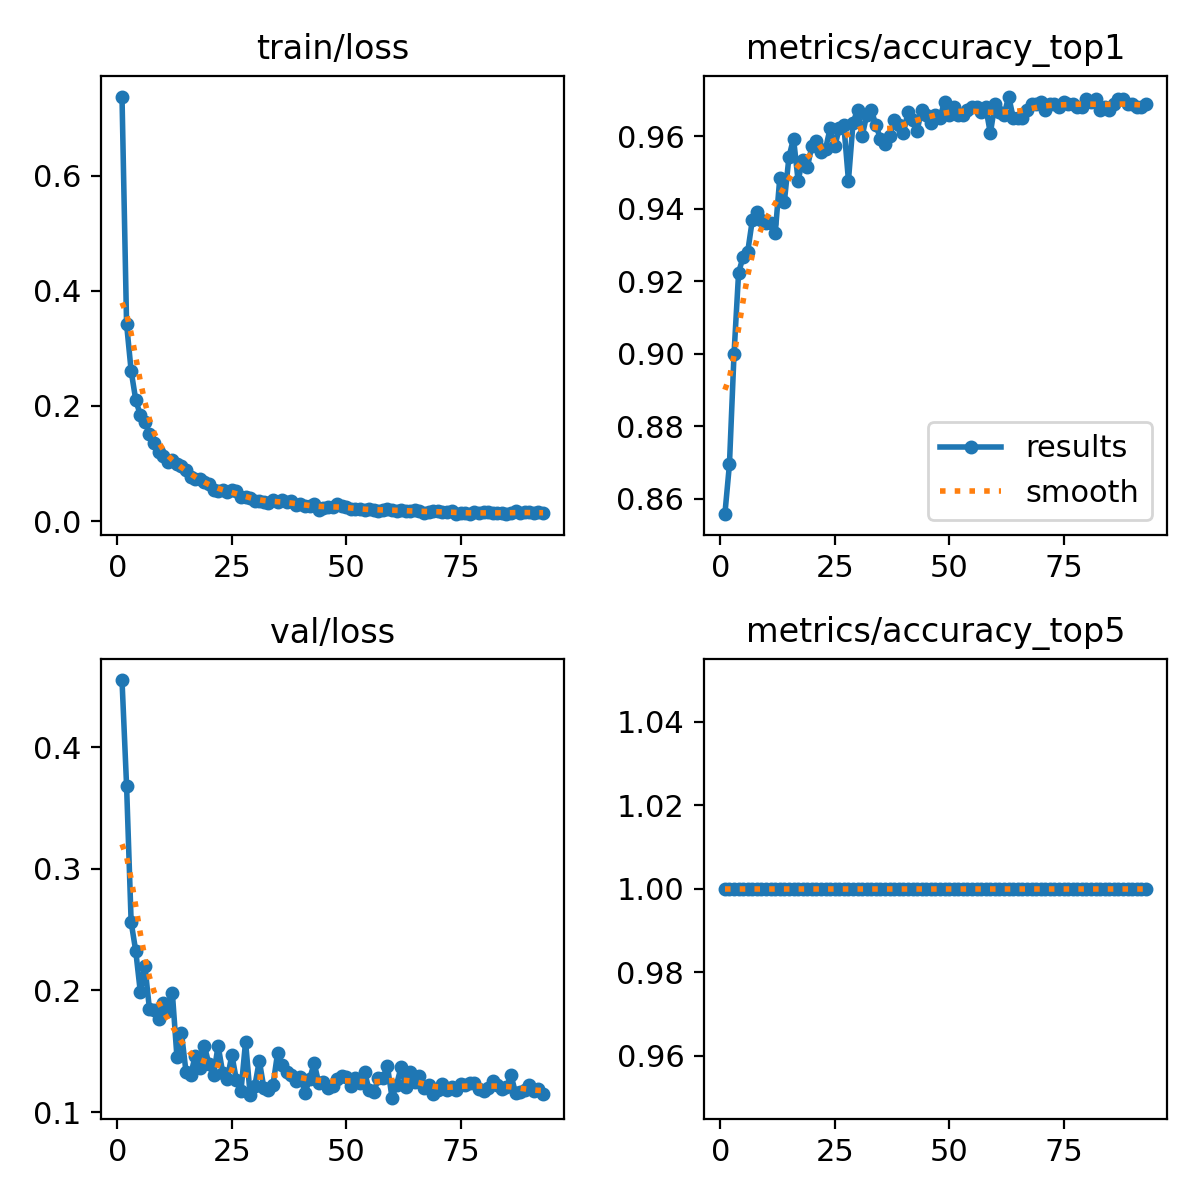

The file beside this chart, header and first rows:
epoch, time, train/loss, metrics/accuracy_top1, metrics/accuracy_top5, val/loss, lr/pg0, lr/pg1, lr/pg2
1, 571.4, 0.7372, 0.8557, 1, 0.4553, 9.93377e-05, 9.93377e-05, 0.06699
2, 1094, 0.3424, 0.8695, 1, 0.3684, 0.0001993, 0.0001993, 0.03375
3, 1614, 0.2609, 0.8999, 1, 0.2561, 0.000299, 0.000299, 0.0005198
4, 2126, 0.2108, 0.9224, 1, 0.2326, 0.0002993, 0.0002993, 0.0002993
5, 2638, 0.1842, 0.9268, 1, 0.1989, 0.0002988, 0.0002988, 0.0002988
6, 3149, 0.1725, 0.9282, 1, 0.2201, 0.0002982, 0.0002982, 0.0002982
7, 3654, 0.1515, 0.9369, 1, 0.1846, 0.0002974, 0.0002974, 0.0002974
8, 4179, 0.1359, 0.9391, 1, 0.1842, 0.0002964, 0.0002964, 0.0002964
9, 4690, 0.1201, 0.9369, 1, 0.1763, 0.0002953, 0.0002953, 0.0002953
10, 5197, 0.1132, 0.9362, 1, 0.1893, 0.0002941, 0.0002941, 0.0002941
11, 5708, 0.103, 0.9362, 1, 0.1832, 0.0002927, 0.0002927, 0.0002927
12, 6216, 0.1065, 0.9333, 1, 0.1981, 0.0002912, 0.0002912, 0.0002912
13, 6729, 0.09966, 0.9485, 1, 0.1456, 0.0002896, 0.0002896, 0.0002896
14, 7242, 0.09543, 0.942, 1, 0.1648, 0.0002878, 0.0002878, 0.0002878
15, 7758, 0.08911, 0.9543, 1, 0.1327, 0.0002859, 0.0002859, 0.0002859
16, 8268, 0.07605, 0.9594, 1, 0.1308, 0.0002838, 0.0002838, 0.0002838
17, 8786, 0.07292, 0.9478, 1, 0.146, 0.0002816, 0.0002816, 0.0002816
18, 9298, 0.07253, 0.9536, 1, 0.1363, 0.0002793, 0.0002793, 0.0002793
19, 9817, 0.06723, 0.9514, 1, 0.1545, 0.0002769, 0.0002769, 0.0002769
20, 10325, 0.06382, 0.9572, 1, 0.1392, 0.0002743, 0.0002743, 0.0002743
21, 10833, 0.05342, 0.9587, 1, 0.1303, 0.0002716, 0.0002716, 0.0002716
22, 11351, 0.05184, 0.9558, 1, 0.1545, 0.0002688, 0.0002688, 0.0002688
23, 11861, 0.05376, 0.9565, 1, 0.1325, 0.0002659, 0.0002659, 0.0002659
24, 12368, 0.05049, 0.9623, 1, 0.127, 0.0002629, 0.0002629, 0.0002629
25, 12880, 0.0547, 0.9572, 1, 0.147, 0.0002598, 0.0002598, 0.0002598
26, 13385, 0.05271, 0.9623, 1, 0.1263, 0.0002565, 0.0002565, 0.0002565
27, 13894, 0.04285, 0.963, 1, 0.1176, 0.0002532, 0.0002532, 0.0002532
28, 14401, 0.04161, 0.9478, 1, 0.1579, 0.0002497, 0.0002497, 0.0002497
29, 14921, 0.03951, 0.9637, 1, 0.1139, 0.0002462, 0.0002462, 0.0002462
30, 15428, 0.03542, 0.9674, 1, 0.1211, 0.0002425, 0.0002425, 0.0002425
31, 15935, 0.03546, 0.9601, 1, 0.1422, 0.0002388, 0.0002388, 0.0002388
32, 16441, 0.03295, 0.9659, 1, 0.1197, 0.000235, 0.000235, 0.000235
33, 16944, 0.03159, 0.9674, 1, 0.1183, 0.0002311, 0.0002311, 0.0002311
34, 17448, 0.03616, 0.963, 1, 0.1224, 0.0002271, 0.0002271, 0.0002271
35, 17958, 0.03359, 0.9594, 1, 0.1487, 0.000223, 0.000223, 0.000223
36, 18473, 0.03736, 0.9579, 1, 0.1386, 0.0002189, 0.0002189, 0.0002189
37, 18979, 0.03293, 0.9601, 1, 0.133, 0.0002147, 0.0002147, 0.0002147
38, 19498, 0.03433, 0.9645, 1, 0.1301, 0.0002105, 0.0002105, 0.0002105
39, 20005, 0.02796, 0.963, 1, 0.1258, 0.0002062, 0.0002062, 0.0002062
40, 20508, 0.02966, 0.9608, 1, 0.129, 0.0002018, 0.0002018, 0.0002018
41, 21008, 0.02714, 0.9666, 1, 0.1158, 0.0001974, 0.0001974, 0.0001974
42, 21508, 0.02567, 0.9645, 1, 0.1275, 0.0001929, 0.0001929, 0.0001929
43, 22013, 0.02942, 0.9616, 1, 0.14, 0.0001884, 0.0001884, 0.0001884
44, 22528, 0.01988, 0.9674, 1, 0.1236, 0.0001839, 0.0001839, 0.0001839
45, 23032, 0.02344, 0.9659, 1, 0.1244, 0.0001793, 0.0001793, 0.0001793
46, 23543, 0.02449, 0.9637, 1, 0.1198, 0.0001747, 0.0001747, 0.0001747
47, 24048, 0.02461, 0.9659, 1, 0.1218, 0.0001701, 0.0001701, 0.0001701
48, 24549, 0.03001, 0.9652, 1, 0.1271, 0.0001655, 0.0001655, 0.0001655
49, 25050, 0.02583, 0.9695, 1, 0.1295, 0.0001608, 0.0001608, 0.0001608
50, 25561, 0.02434, 0.9659, 1, 0.1286, 0.0001562, 0.0001562, 0.0001562
51, 26075, 0.02155, 0.9681, 1, 0.1217, 0.0001515, 0.0001515, 0.0001515
52, 26578, 0.02146, 0.9659, 1, 0.1277, 0.0001468, 0.0001468, 0.0001468
53, 27077, 0.02098, 0.9659, 1, 0.1237, 0.0001422, 0.0001422, 0.0001422
54, 27573, 0.01964, 0.9674, 1, 0.133, 0.0001375, 0.0001375, 0.0001375
55, 28073, 0.02044, 0.9681, 1, 0.1179, 0.0001329, 0.0001329, 0.0001329
56, 28578, 0.01926, 0.9681, 1, 0.1162, 0.0001283, 0.0001283, 0.0001283
57, 29084, 0.01791, 0.9666, 1, 0.1278, 0.0001237, 0.0001237, 0.0001237
58, 29593, 0.02024, 0.9681, 1, 0.1283, 0.0001191, 0.0001191, 0.0001191
59, 30095, 0.02065, 0.9608, 1, 0.1376, 0.0001146, 0.0001146, 0.0001146
60, 30593, 0.01989, 0.9688, 1, 0.1118, 0.0001101, 0.0001101, 0.0001101
... 33 more rows
